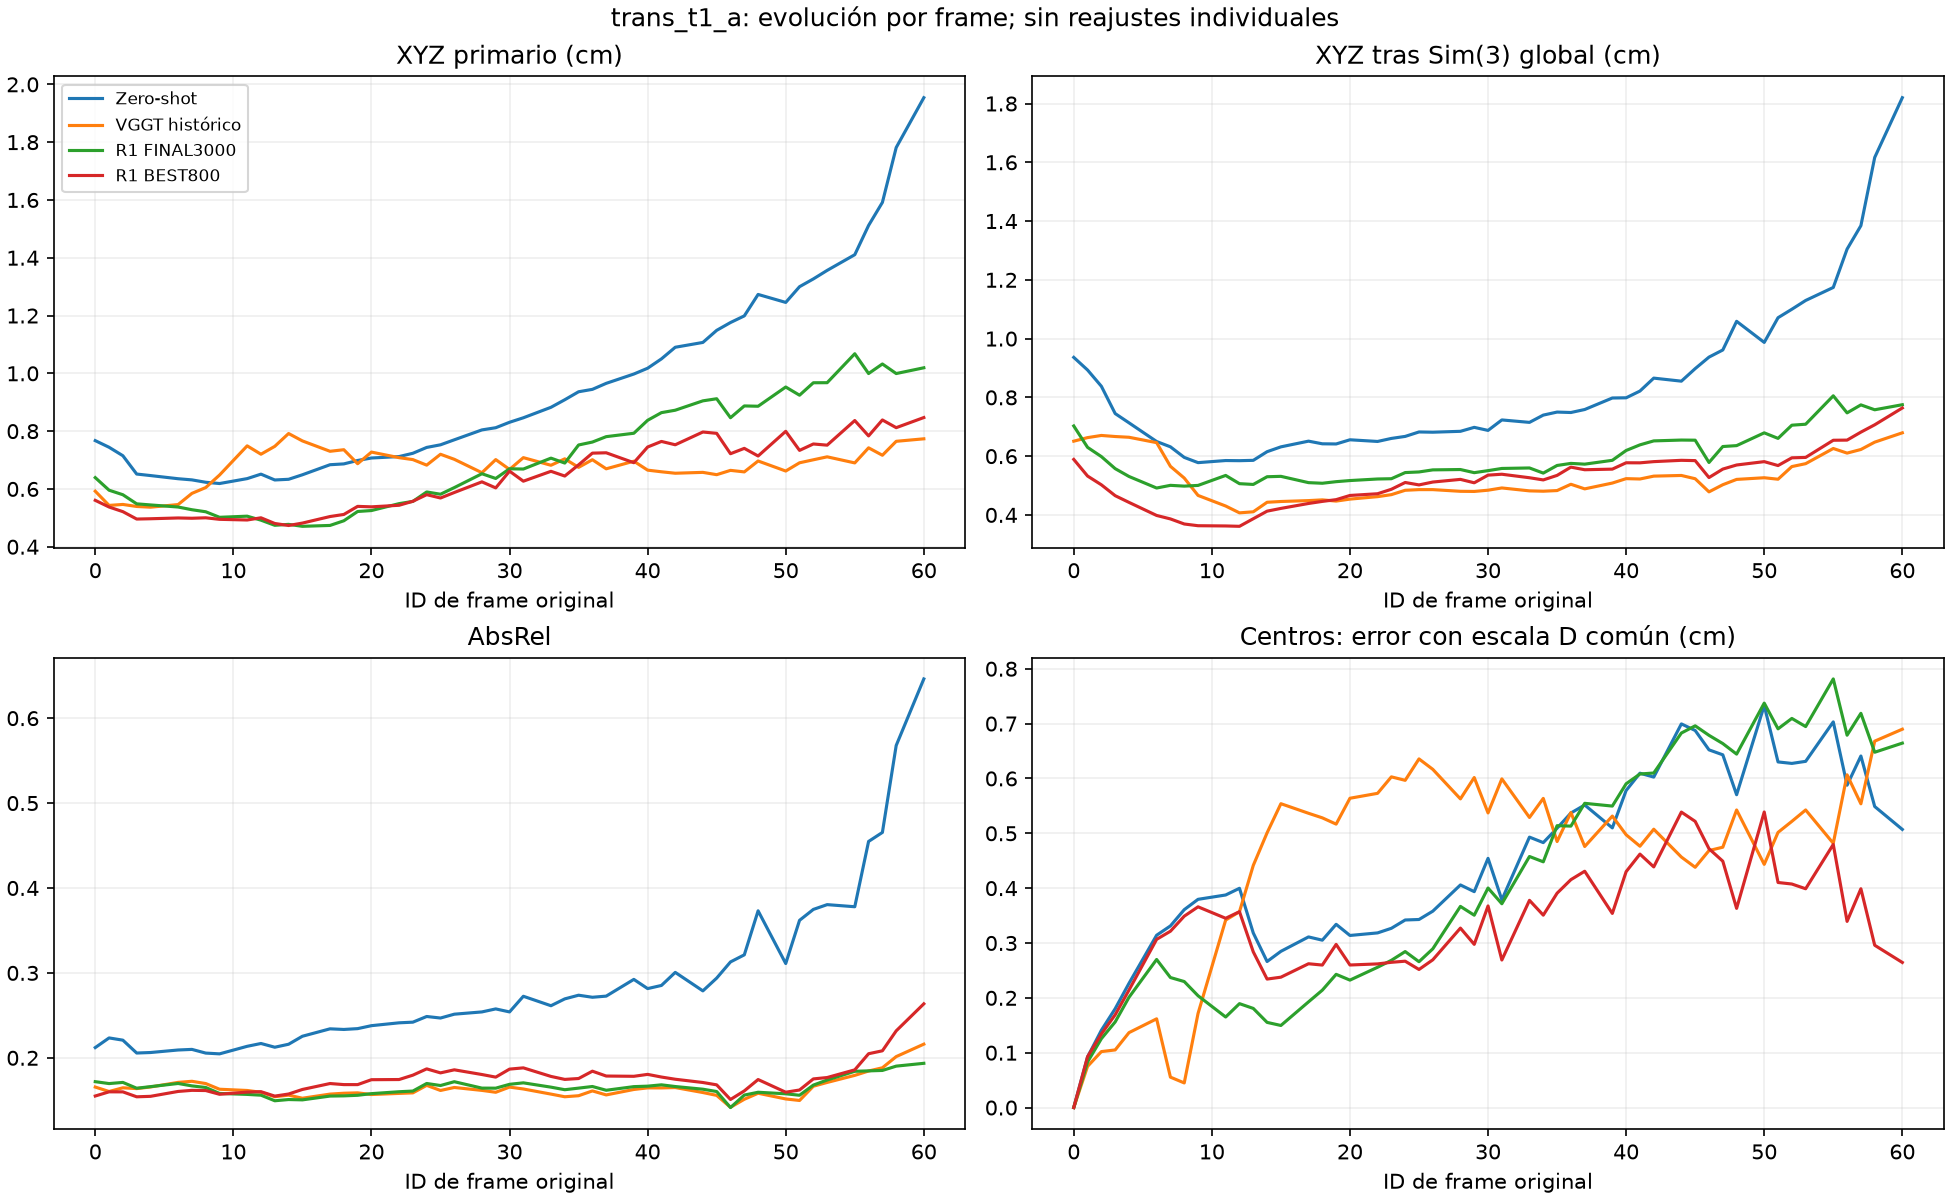

Source data for this figure (header and first rows):
model, position, frame_id, valid_pixels, XYZ_cm, Sim3_XYZ_cm, AbsRel, center_error_common_gauge_cm
VGGT_ZS, 0, 0, 110608, 0.7672, 0.9362, 0.2121, 0.0
VGGT_ZS, 1, 1, 110561, 0.7442, 0.8931, 0.2234, 0.09227
VGGT_ZS, 2, 2, 110524, 0.7149, 0.8378, 0.2208, 0.1409
VGGT_ZS, 3, 3, 110501, 0.6516, 0.7449, 0.2057, 0.1803
VGGT_ZS, 4, 4, 110472, 0.6463, 0.7134, 0.2062, 0.2265
VGGT_ZS, 5, 6, 110378, 0.6354, 0.6498, 0.2092, 0.3141
VGGT_ZS, 6, 7, 110313, 0.6314, 0.6317, 0.2099, 0.3312
VGGT_ZS, 7, 8, 110242, 0.6231, 0.5958, 0.2056, 0.3608
VGGT_ZS, 8, 9, 110154, 0.6187, 0.5779, 0.2047, 0.3796
VGGT_ZS, 9, 11, 110097, 0.6357, 0.5851, 0.2136, 0.3875
VGGT_ZS, 10, 12, 110096, 0.6512, 0.5846, 0.2169, 0.3997
VGGT_ZS, 11, 13, 110095, 0.6311, 0.5857, 0.2125, 0.3182
VGGT_ZS, 12, 14, 110104, 0.6334, 0.6152, 0.216, 0.2663
VGGT_ZS, 13, 15, 110111, 0.649, 0.6316, 0.2254, 0.2848
VGGT_ZS, 14, 17, 110184, 0.6838, 0.6511, 0.2342, 0.3111
VGGT_ZS, 15, 18, 110204, 0.6867, 0.642, 0.2334, 0.3052
VGGT_ZS, 16, 19, 110233, 0.6985, 0.6415, 0.2344, 0.3341
VGGT_ZS, 17, 20, 110249, 0.7071, 0.6557, 0.2379, 0.3138
VGGT_ZS, 18, 22, 110306, 0.712, 0.65, 0.2412, 0.3184
VGGT_ZS, 19, 23, 110341, 0.7235, 0.6603, 0.242, 0.3268
VGGT_ZS, 20, 24, 110380, 0.7437, 0.6672, 0.2487, 0.342
VGGT_ZS, 21, 25, 110402, 0.7527, 0.6823, 0.2469, 0.3429
VGGT_ZS, 22, 26, 110422, 0.77, 0.6815, 0.2514, 0.358
VGGT_ZS, 23, 28, 110479, 0.8043, 0.6845, 0.2541, 0.4059
VGGT_ZS, 24, 29, 110509, 0.8119, 0.698, 0.2576, 0.3936
VGGT_ZS, 25, 30, 110531, 0.8307, 0.6876, 0.2541, 0.4543
VGGT_ZS, 26, 31, 110568, 0.8463, 0.7232, 0.2725, 0.3788
VGGT_ZS, 27, 33, 110605, 0.8825, 0.7149, 0.2614, 0.4931
VGGT_ZS, 28, 34, 110626, 0.9087, 0.7397, 0.2694, 0.483
VGGT_ZS, 29, 35, 110644, 0.9363, 0.75, 0.2737, 0.5093
VGGT_ZS, 30, 36, 110669, 0.9446, 0.7485, 0.2713, 0.537
VGGT_ZS, 31, 37, 110690, 0.9654, 0.7587, 0.2727, 0.5516
VGGT_ZS, 32, 39, 110748, 0.9976, 0.7978, 0.2924, 0.5098
VGGT_ZS, 33, 40, 110763, 1.018, 0.7986, 0.2815, 0.578
VGGT_ZS, 34, 41, 110778, 1.05, 0.8215, 0.2852, 0.6096
VGGT_ZS, 35, 42, 110795, 1.09, 0.8655, 0.3006, 0.6025
VGGT_ZS, 36, 44, 110836, 1.107, 0.8552, 0.2788, 0.6994
VGGT_ZS, 37, 45, 110855, 1.149, 0.8979, 0.2939, 0.6875
VGGT_ZS, 38, 46, 110859, 1.176, 0.937, 0.3129, 0.6521
VGGT_ZS, 39, 47, 110875, 1.199, 0.9613, 0.3213, 0.6431
VGGT_ZS, 40, 48, 110892, 1.273, 1.059, 0.3731, 0.5703
VGGT_ZS, 41, 50, 110921, 1.245, 0.9871, 0.3111, 0.733
VGGT_ZS, 42, 51, 110926, 1.3, 1.071, 0.3619, 0.6301
VGGT_ZS, 43, 52, 110937, 1.327, 1.1, 0.3748, 0.6274
VGGT_ZS, 44, 53, 110955, 1.356, 1.13, 0.3804, 0.6312
VGGT_ZS, 45, 55, 110972, 1.411, 1.174, 0.3779, 0.7031
VGGT_ZS, 46, 56, 110987, 1.512, 1.305, 0.4548, 0.5877
VGGT_ZS, 47, 57, 110997, 1.592, 1.384, 0.4654, 0.6409
VGGT_ZS, 48, 58, 111007, 1.781, 1.616, 0.5678, 0.5488
VGGT_ZS, 49, 60, 111026, 1.954, 1.82, 0.6462, 0.5071
VGGT_HISTORICAL, 0, 0, 110608, 0.5922, 0.651, 0.1656, 5.444005923144202e-10
VGGT_HISTORICAL, 1, 1, 110561, 0.543, 0.6631, 0.1604, 0.07513
VGGT_HISTORICAL, 2, 2, 110524, 0.5464, 0.6704, 0.1647, 0.102
VGGT_HISTORICAL, 3, 3, 110501, 0.5394, 0.6668, 0.1638, 0.1051
VGGT_HISTORICAL, 4, 4, 110472, 0.5369, 0.6643, 0.1657, 0.1366
VGGT_HISTORICAL, 5, 6, 110378, 0.546, 0.646, 0.1711, 0.1618
VGGT_HISTORICAL, 6, 7, 110313, 0.5847, 0.5654, 0.1724, 0.05546
VGGT_HISTORICAL, 7, 8, 110242, 0.6048, 0.5255, 0.1697, 0.0449
VGGT_HISTORICAL, 8, 9, 110154, 0.6482, 0.4664, 0.163, 0.1716
VGGT_HISTORICAL, 9, 11, 110097, 0.7491, 0.4303, 0.1615, 0.3418
... 140 more rows
